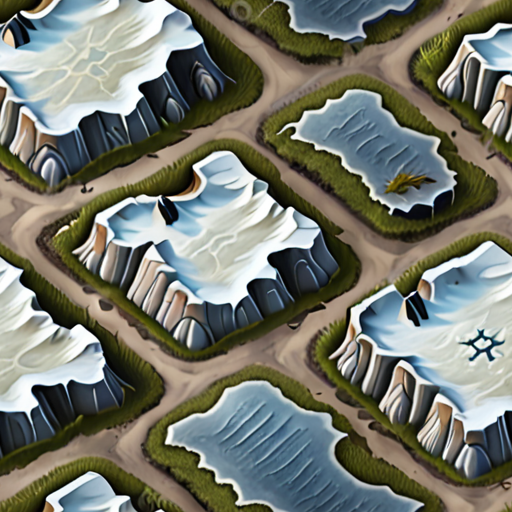
Generation parameters embedded in this image by AUTOMATIC1111 Stable Diffusion web UI or a fork of it (Forge, ...) (PNG 'parameters' text chunk):
((photorealistic)) (high quality) seamless tundra  map tile 
Negative prompt: negativeXL_D
Steps: 40, Sampler: DPM++ 2M, Schedule type: Karras, CFG scale: 9, Seed: 898740967, Size: 512x512, Model hash: 4496b36d48, Model: dreamshaperXL_v21TurboDPMSDE, Tiling: True, Version: v1.9.4